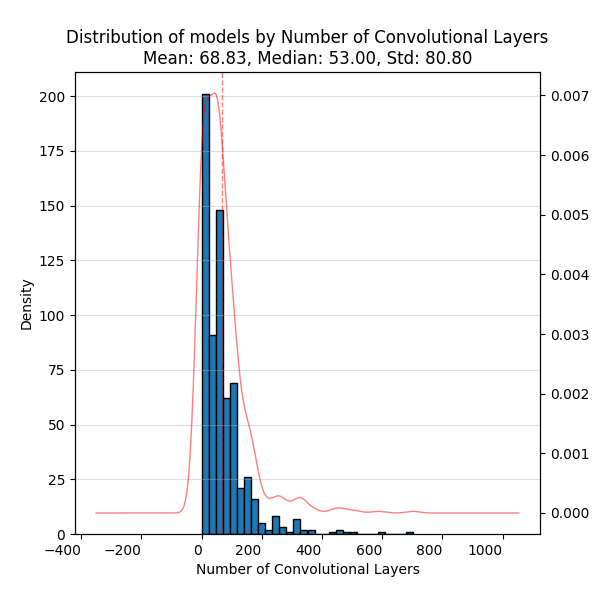

Data behind this chart, as committed beside it:
, Value
count, 671.0
mean, 68.83
std, 80.8
min, 1.0
25%, 5.0
50%, 53.0
75%, 95.0
max, 703.0
